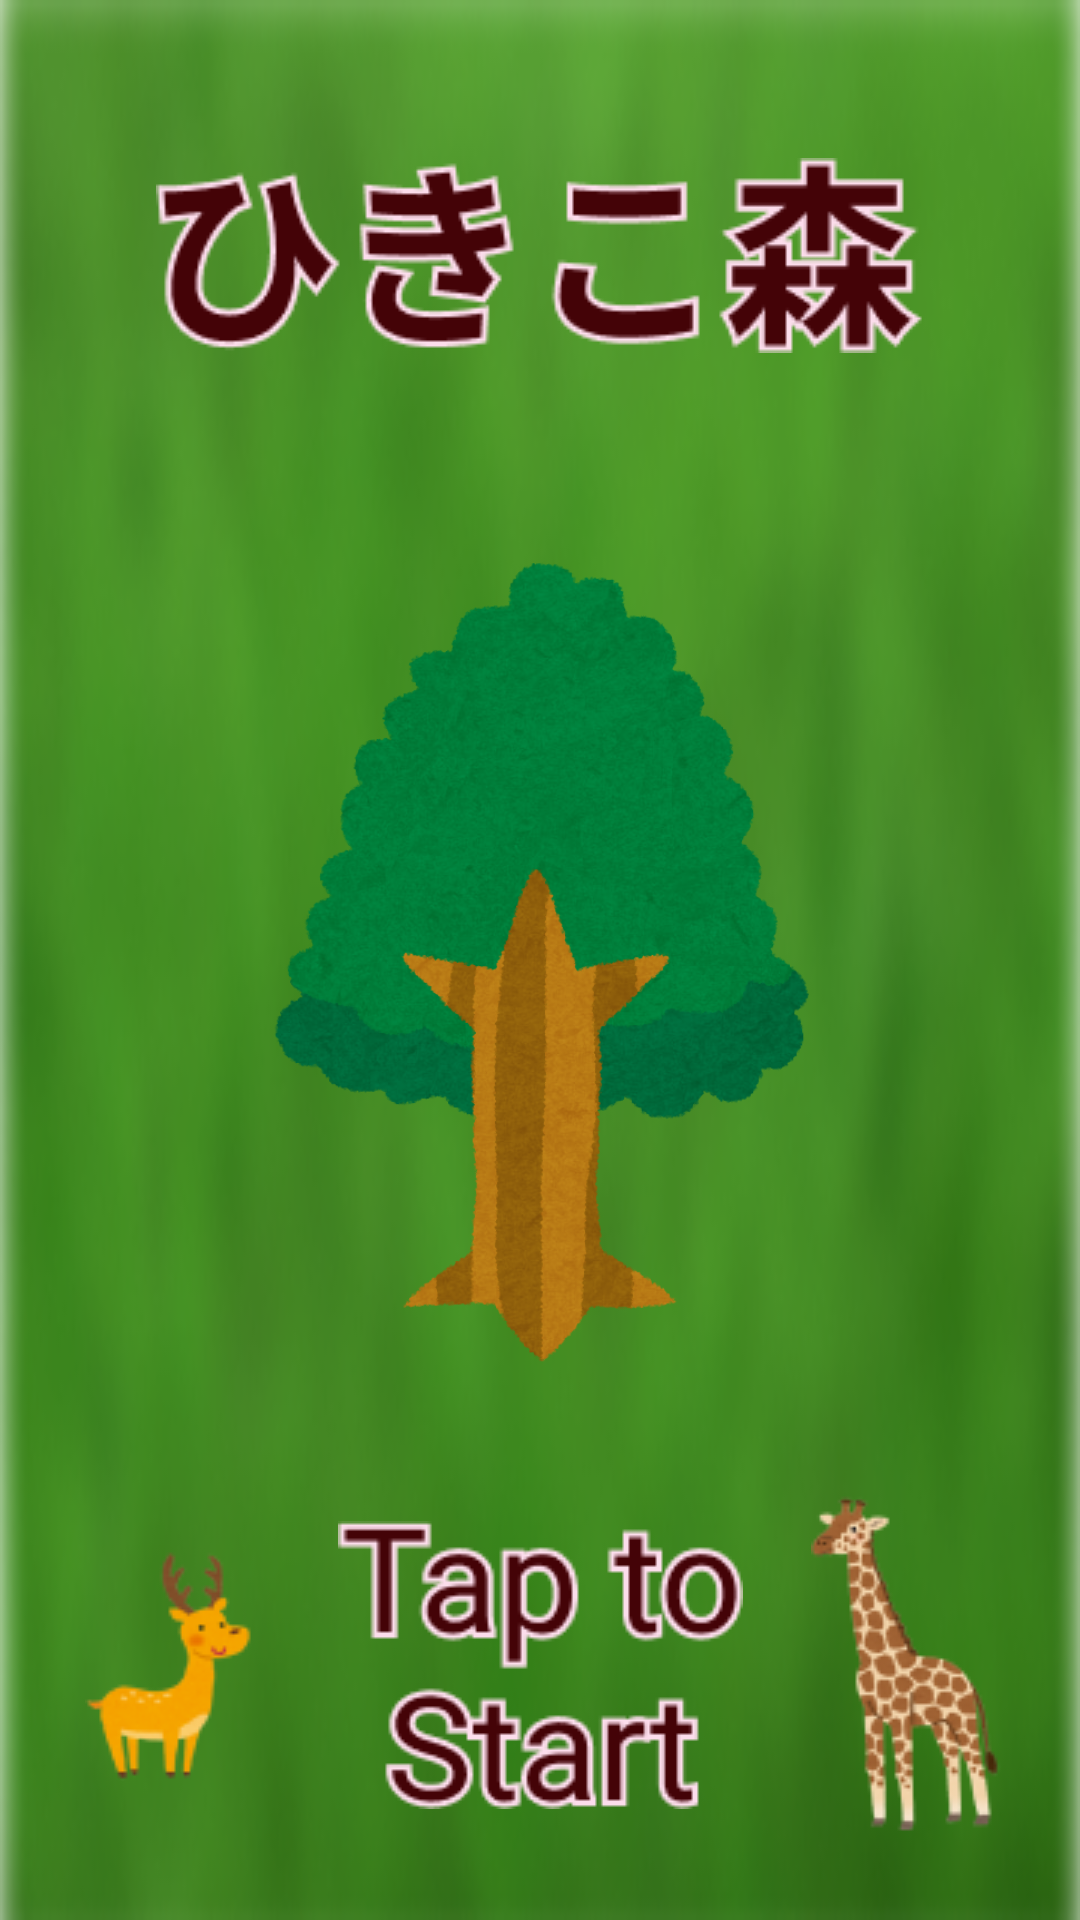

This screen was rendered from an Android layout file. Write that file and the resources it references.
<!-- AndroidManifest.xml: application theme Theme.HikikoMORI -->
<!-- res/layout/activity_title.xml -->
<?xml version="1.0" encoding="utf-8"?>
<androidx.constraintlayout.widget.ConstraintLayout xmlns:android="http://schemas.android.com/apk/res/android"
    xmlns:app="http://schemas.android.com/apk/res-auto"
    xmlns:tools="http://schemas.android.com/tools"
    android:layout_width="match_parent"
    android:layout_height="match_parent"
    android:background="@drawable/kusa"
    tools:context=".TitleActivity">

    <ImageView
        android:id="@+id/image_tree"
        android:layout_width="200dp"
        android:layout_height="300dp"
        android:src="@drawable/tree_green"
        app:layout_constraintBottom_toBottomOf="parent"
        app:layout_constraintEnd_toEndOf="parent"
        app:layout_constraintStart_toStartOf="parent"
        app:layout_constraintTop_toTopOf="parent" />

    <ImageView
        android:id="@+id/image_kirin"
        android:layout_width="wrap_content"
        android:layout_height="wrap_content"
        android:src="@drawable/kirin"
        app:layout_constraintBottom_toBottomOf="parent"
        app:layout_constraintEnd_toEndOf="parent"
        app:layout_constraintStart_toEndOf="@+id/button_start"
        app:layout_constraintTop_toBottomOf="@+id/image_tree" />

    <ImageView
        android:id="@+id/image_shika"
        android:layout_width="wrap_content"
        android:layout_height="wrap_content"
        android:src="@drawable/sika"
        app:layout_constraintBottom_toBottomOf="parent"
        app:layout_constraintEnd_toStartOf="@+id/button_start"
        app:layout_constraintStart_toStartOf="parent"
        app:layout_constraintTop_toBottomOf="@+id/image_tree" />

    <ImageButton
        android:id="@+id/button_start"
        android:layout_width="wrap_content"
        android:layout_height="wrap_content"
        android:background="@android:color/transparent"
        android:src="@drawable/tap_to_start"
        app:layout_constraintBottom_toBottomOf="parent"
        app:layout_constraintEnd_toEndOf="parent"
        app:layout_constraintStart_toStartOf="parent"
        app:layout_constraintTop_toBottomOf="@+id/image_tree" />

    <ImageView
        android:id="@+id/imageView5"
        android:layout_width="wrap_content"
        android:layout_height="wrap_content"
        android:src="@drawable/title_logo"
        app:layout_constraintBottom_toTopOf="@+id/image_tree"
        app:layout_constraintEnd_toEndOf="parent"
        app:layout_constraintStart_toStartOf="parent"
        app:layout_constraintTop_toTopOf="parent" />


</androidx.constraintlayout.widget.ConstraintLayout>
<!-- resources referenced by this layout -->
<resources>
  <!-- drawable kirin: png bitmap (drawable, 9481 bytes) -->
  <!-- drawable kusa: png bitmap (drawable, 78225 bytes) -->
  <!-- drawable sika: png bitmap (drawable, 4700 bytes) -->
  <!-- drawable tap_to_start: png bitmap (drawable, 6719 bytes) -->
  <!-- drawable title_logo: png bitmap (drawable, 8443 bytes) -->
  <!-- drawable tree_green: png bitmap (drawable, 223411 bytes) -->
  <style name="Theme.HikikoMORI" parent="Theme.MaterialComponents.DayNight.DarkActionBar">
          
          <item name="colorPrimary">@color/purple_500</item>
          <item name="colorPrimaryVariant">@color/purple_700</item>
          <item name="colorOnPrimary">@color/white</item>
          
          <item name="colorSecondary">@color/teal_200</item>
          <item name="colorSecondaryVariant">@color/teal_700</item>
          <item name="colorOnSecondary">@color/black</item>
          
          <item name="android:statusBarColor" tools:targetApi="l">?attr/colorPrimaryVariant</item>
          
      </style>
  <!-- not gathered from this repository: default colours our renderer supplied (Android Studio template values) -->
  <color name="purple_500">#FF6200EE</color>
  <color name="purple_700">#FF3700B3</color>
  <color name="teal_200">#FF03DAC5</color>
  <color name="teal_700">#FF018786</color>
  <color name="black">#FF000000</color>
  <color name="white">#FFFFFFFF</color>
</resources>
